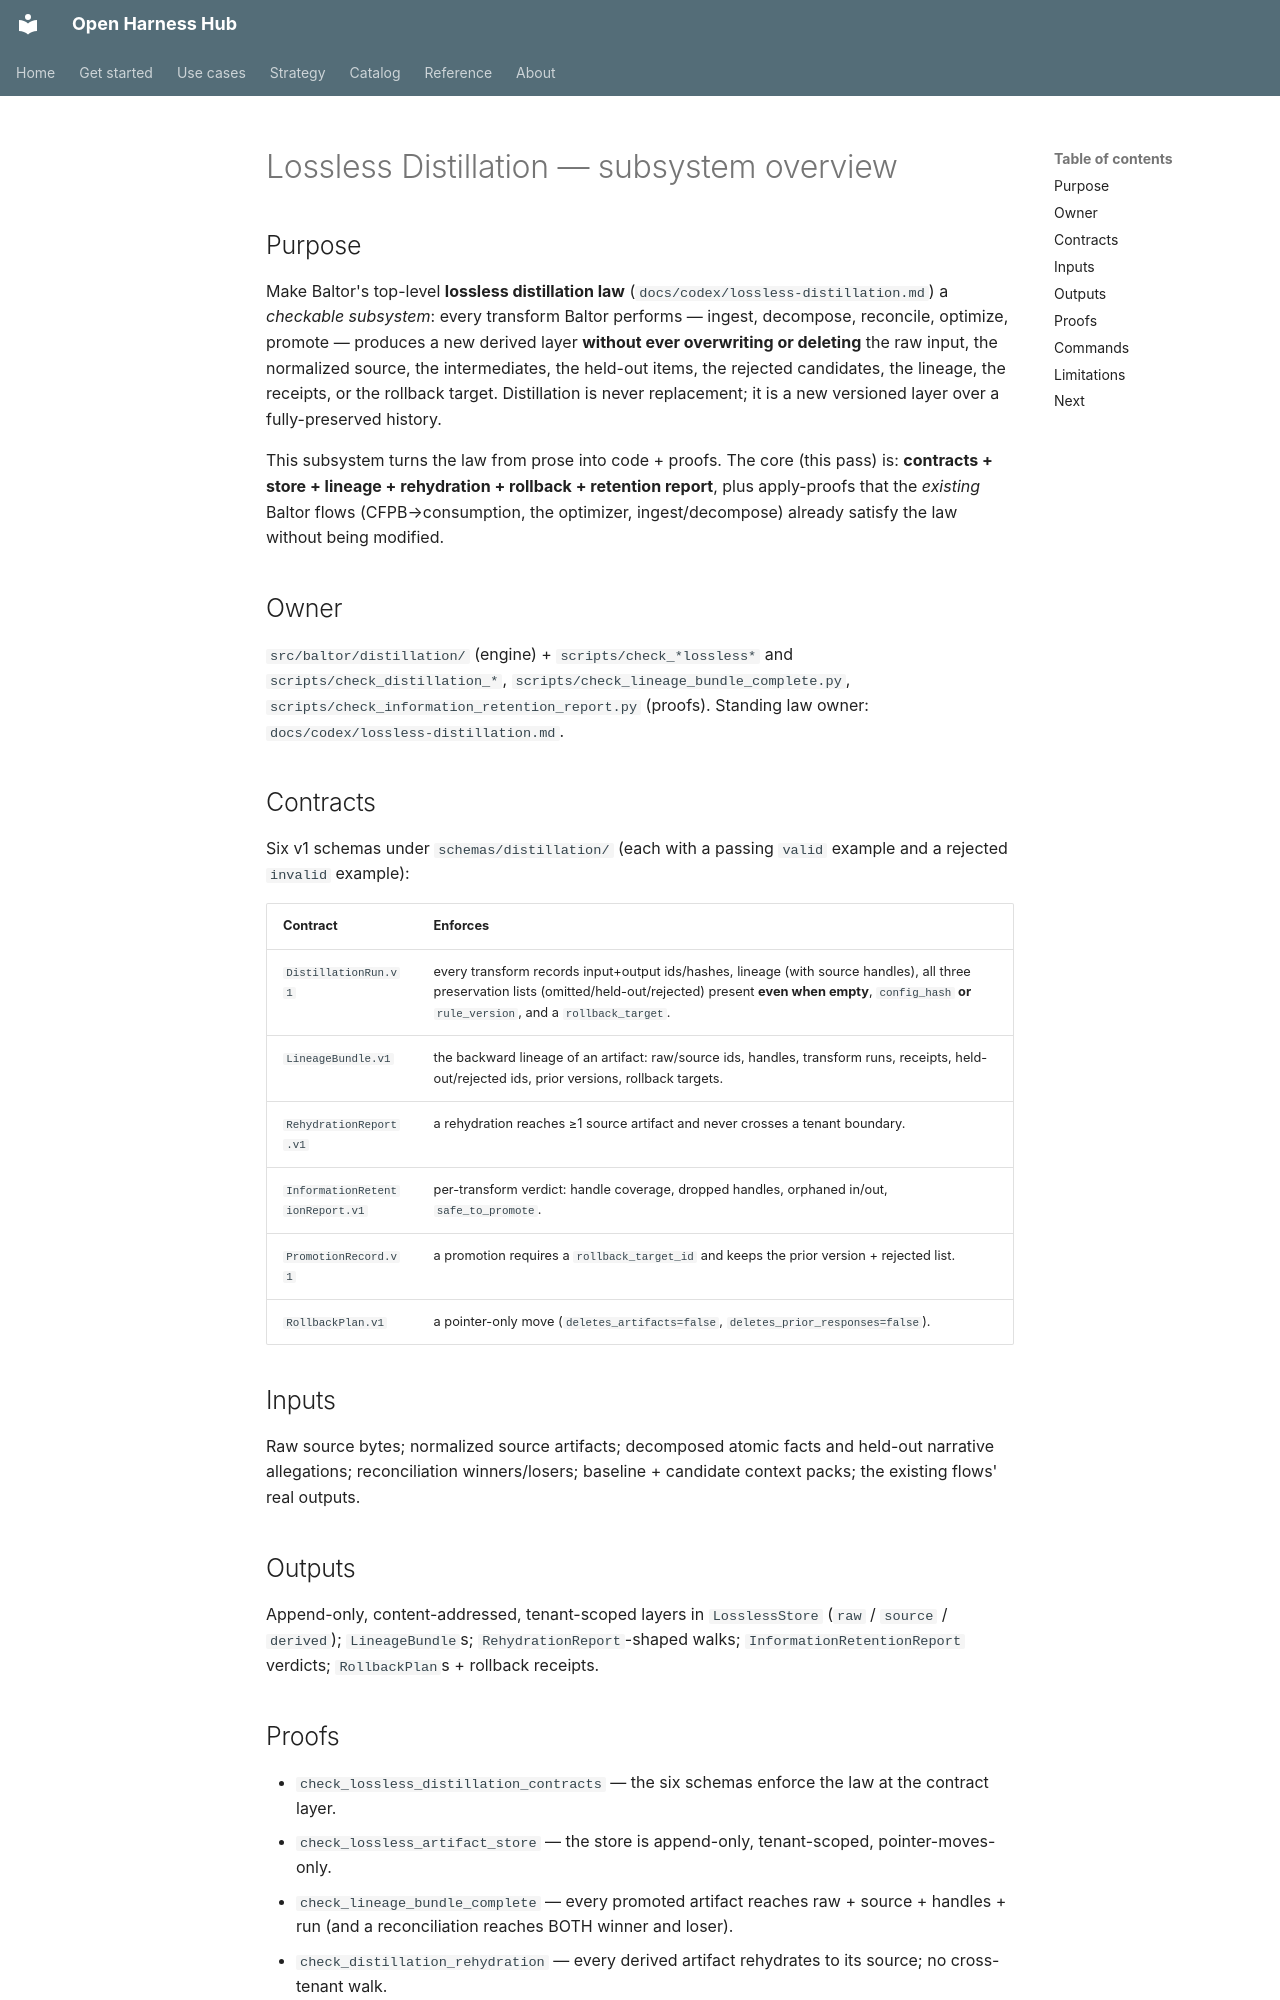

repository: Amarel-Taylor-Scott/open-harness-hub · page: distillation/overview/index.html · generator: mkdocs

# Lossless Distillation — subsystem overview

## Purpose

Make Baltor's top-level **lossless distillation law** (`docs/codex/lossless-distillation.md`) a *checkable
subsystem*: every transform Baltor performs — ingest, decompose, reconcile, optimize, promote — produces a
new derived layer **without ever overwriting or deleting** the raw input, the normalized source, the
intermediates, the held-out items, the rejected candidates, the lineage, the receipts, or the rollback
target. Distillation is never replacement; it is a new versioned layer over a fully-preserved history.

This subsystem turns the law from prose into code + proofs. The core (this pass) is: **contracts + store +
lineage + rehydration + rollback + retention report**, plus apply-proofs that the *existing* Baltor flows
(CFPB→consumption, the optimizer, ingest/decompose) already satisfy the law without being modified.

## Owner

`src/baltor/distillation/` (engine) + `scripts/check_*lossless*` and `scripts/check_distillation_*`,
`scripts/check_lineage_bundle_complete.py`, `scripts/check_information_retention_report.py` (proofs).
Standing law owner: `docs/codex/lossless-distillation.md`.

## Contracts

Six v1 schemas under `schemas/distillation/` (each with a passing `valid` example and a rejected
`invalid` example):

| Contract | Enforces |
|---|---|
| `DistillationRun.v1` | every transform records input+output ids/hashes, lineage (with source handles), all three preservation lists (omitted/held-out/rejected) present **even when empty**, `config_hash` **or** `rule_version`, and a `rollback_target`. |
| `LineageBundle.v1` | the backward lineage of an artifact: raw/source ids, handles, transform runs, receipts, held-out/rejected ids, prior versions, rollback targets. |
| `RehydrationReport.v1` | a rehydration reaches ≥1 source artifact and never crosses a tenant boundary. |
| `InformationRetentionReport.v1` | per-transform verdict: handle coverage, dropped handles, orphaned in/out, `safe_to_promote`. |
| `PromotionRecord.v1` | a promotion requires a `rollback_target_id` and keeps the prior version + rejected list. |
| `RollbackPlan.v1` | a pointer-only move (`deletes_artifacts=false`, `deletes_prior_responses=false`). |

## Inputs

Raw source bytes; normalized source artifacts; decomposed atomic facts and held-out narrative allegations;
reconciliation winners/losers; baseline + candidate context packs; the existing flows' real outputs.

## Outputs

Append-only, content-addressed, tenant-scoped layers in `LosslessStore` (`raw` / `source` / `derived`);
`LineageBundle`s; `RehydrationReport`-shaped walks; `InformationRetentionReport` verdicts; `RollbackPlan`s +
rollback receipts.
